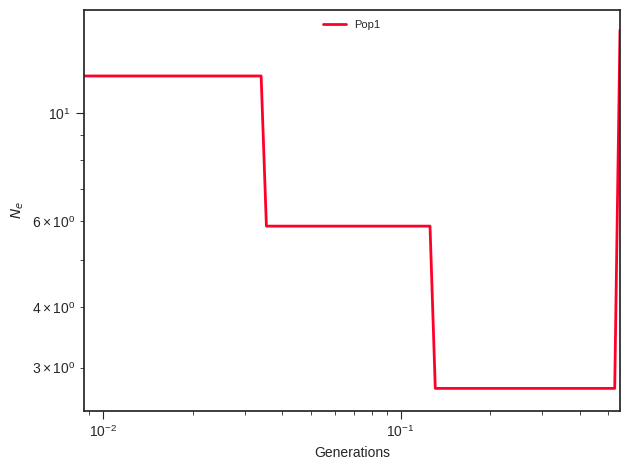

Source data for this figure (header and first rows):
label, x, y, plot_type, plot_num
Pop1, 0.0, 11.93, path, 0
Pop1, 0.009582, 11.93, path, 0
Pop1, 0.009981, 11.93, path, 0
Pop1, 0.0104, 11.93, path, 0
Pop1, 0.01083, 11.93, path, 0
Pop1, 0.01128, 11.93, path, 0
Pop1, 0.01175, 11.93, path, 0
Pop1, 0.01224, 11.93, path, 0
Pop1, 0.01275, 11.93, path, 0
Pop1, 0.01329, 11.93, path, 0
Pop1, 0.01384, 11.93, path, 0
Pop1, 0.01442, 11.93, path, 0
Pop1, 0.01502, 11.93, path, 0
Pop1, 0.01564, 11.93, path, 0
Pop1, 0.0163, 11.93, path, 0
Pop1, 0.01698, 11.93, path, 0
Pop1, 0.01768, 11.93, path, 0
Pop1, 0.01842, 11.93, path, 0
Pop1, 0.01919, 11.93, path, 0
Pop1, 0.01999, 11.93, path, 0
Pop1, 0.02082, 11.93, path, 0
Pop1, 0.02169, 11.93, path, 0
Pop1, 0.02259, 11.93, path, 0
Pop1, 0.02354, 11.93, path, 0
Pop1, 0.02452, 11.93, path, 0
Pop1, 0.02554, 11.93, path, 0
Pop1, 0.0266, 11.93, path, 0
Pop1, 0.02771, 11.93, path, 0
Pop1, 0.02887, 11.93, path, 0
Pop1, 0.03007, 11.93, path, 0
Pop1, 0.03133, 11.93, path, 0
Pop1, 0.03263, 11.93, path, 0
Pop1, 0.03399, 11.93, path, 0
Pop1, 0.03541, 5.86, path, 0
Pop1, 0.03689, 5.86, path, 0
Pop1, 0.03843, 5.86, path, 0
Pop1, 0.04003, 5.86, path, 0
Pop1, 0.0417, 5.86, path, 0
Pop1, 0.04344, 5.86, path, 0
Pop1, 0.04525, 5.86, path, 0
Pop1, 0.04713, 5.86, path, 0
Pop1, 0.0491, 5.86, path, 0
Pop1, 0.05114, 5.86, path, 0
Pop1, 0.05328, 5.86, path, 0
Pop1, 0.0555, 5.86, path, 0
Pop1, 0.05781, 5.86, path, 0
Pop1, 0.06022, 5.86, path, 0
Pop1, 0.06273, 5.86, path, 0
Pop1, 0.06535, 5.86, path, 0
Pop1, 0.06807, 5.86, path, 0
Pop1, 0.07091, 5.86, path, 0
Pop1, 0.07387, 5.86, path, 0
Pop1, 0.07695, 5.86, path, 0
Pop1, 0.08016, 5.86, path, 0
Pop1, 0.0835, 5.86, path, 0
Pop1, 0.08698, 5.86, path, 0
Pop1, 0.09061, 5.86, path, 0
Pop1, 0.09439, 5.86, path, 0
Pop1, 0.09832, 5.86, path, 0
Pop1, 0.1024, 5.86, path, 0
... 41 more rows
